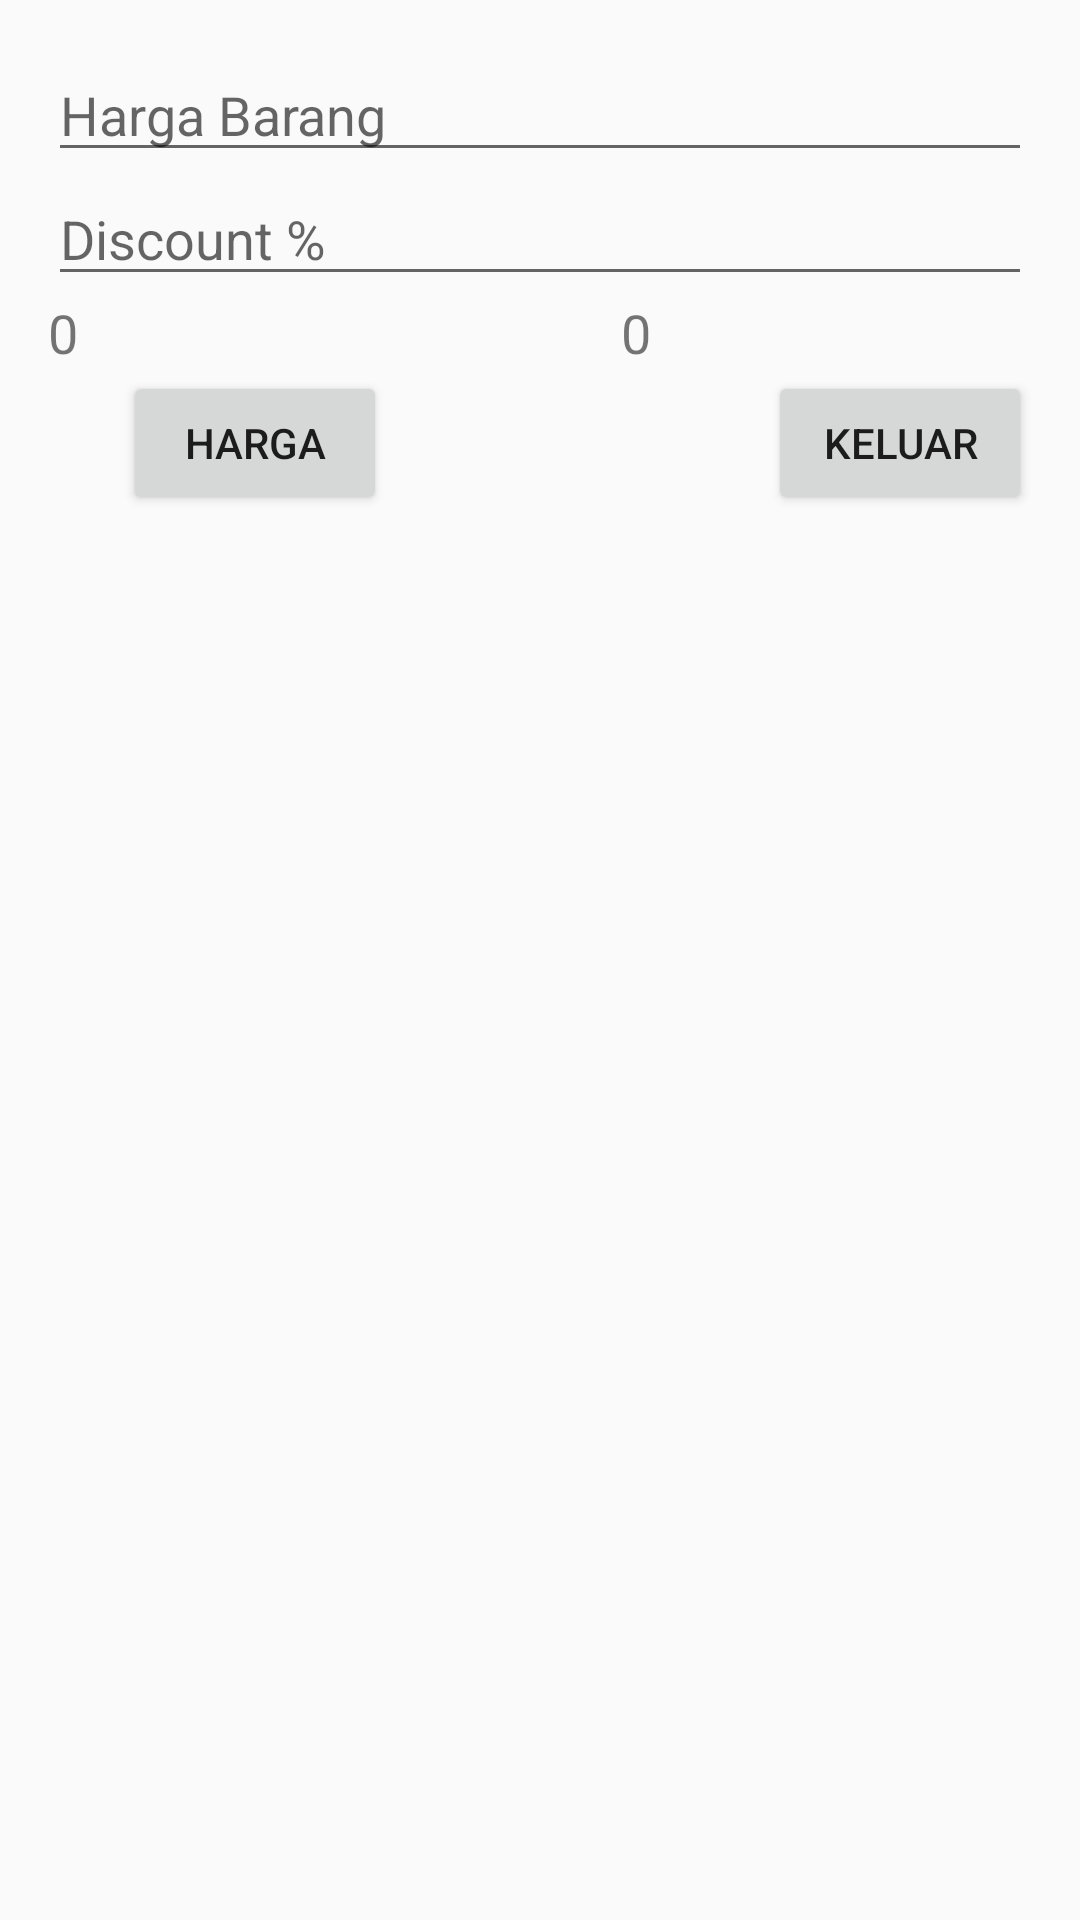

The Android layout XML behind this screen, and the referenced resources:
<!-- AndroidManifest.xml: application theme AppTheme -->
<!-- res/layout/activity_main.xml -->
<?xml version="1.0" encoding="utf-8"?>
<LinearLayout xmlns:android="http://schemas.android.com/apk/res/android"
    xmlns:app="http://schemas.android.com/apk/res-auto"
    xmlns:tools="http://schemas.android.com/tools"
    android:layout_width="match_parent"
    android:layout_height="match_parent"
    android:padding="16dp"
    android:orientation="vertical"
    tools:context="com.example.sheena.kalkulatordiskonharga.MainActivity">

    <EditText
        android:layout_width="match_parent"
        android:layout_height="wrap_content"
        android:hint="Harga Barang"
        android:id="@+id/harga_barang"
        android:inputType="number"/>
    <EditText
        android:layout_width="match_parent"
        android:layout_height="wrap_content"
        android:hint="Discount %"
        android:id="@+id/discount"
        android:inputType="number"/>

    <RelativeLayout
        android:layout_width="match_parent"
        android:layout_height="wrap_content">

        <TextView
            android:id="@+id/hasil"
            android:layout_width="wrap_content"
            android:layout_height="wrap_content"
            android:text="0"
            android:textSize="18dp" />

        <Button
            android:id="@+id/hitung"
            android:layout_width="wrap_content"
            android:layout_height="wrap_content"
            android:layout_marginLeft="25dp"
            android:layout_marginTop="25dp"
            android:text="Harga" />

        <TextView
            android:id="@+id/hasil2"
            android:layout_width="wrap_content"
            android:layout_height="wrap_content"
            android:text="0"
            android:textSize="18dp"
            android:layout_alignParentTop="true"
            android:layout_toRightOf="@+id/hitung"
            android:layout_toEndOf="@+id/hitung"
            android:layout_marginLeft="78dp"
            android:layout_marginStart="78dp" />

        <Button
            android:id="@+id/keluar"
            android:layout_width="wrap_content"
            android:layout_height="wrap_content"
            android:onClick="keluar"
            android:text="Keluar"
            android:layout_alignBaseline="@+id/hitung"
            android:layout_alignBottom="@+id/hitung"
            android:layout_alignParentRight="true"
            android:layout_alignParentEnd="true" />
    </RelativeLayout>

</LinearLayout>
<!-- resources referenced by this layout -->
<resources>
  <style name="AppTheme" parent="Theme.AppCompat.Light.DarkActionBar">
          
          <item name="colorPrimary">#26A69A</item>
          <item name="colorPrimaryDark">#00796B</item>
          <item name="colorAccent">#536DFE</item>
      </style>
</resources>
